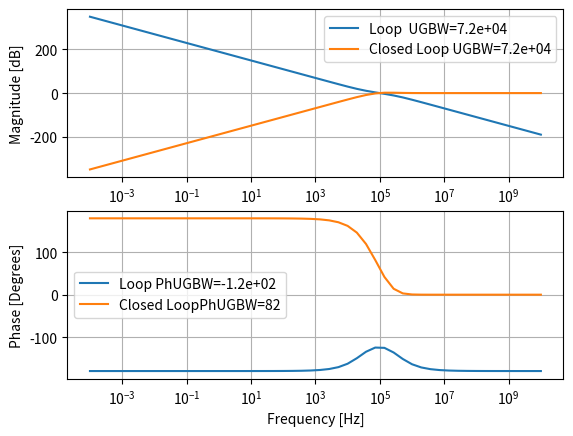

Python code for this plot:
#!/usr/bin/env python3

import numpy as np
import matplotlib.pyplot as plt

def plot(f,Hs,lbl):
    mag = 20*np.log10(abs(Hs))
    phase = 360*np.angle(Hs)/(2*np.pi)


    zero_crossings = np.where(np.diff(np.signbit(mag)))[0]

    plt.subplot(2,1,1)
    plt.semilogx(f,mag,label=lbl+  " UGBW=%.2g" %f[zero_crossings])
    plt.xlabel("Frequency [Hz]")
    plt.ylabel("Magnitude [dB]")
    plt.grid(True)
    plt.legend()
    plt.subplot(2,1,2)
    plt.semilogx(f,phase,label=lbl+ "PhUGBW=%.2g"%phase[zero_crossings])
    plt.xlabel("Frequency [Hz]")
    plt.ylabel("Phase [Degrees]")
    plt.grid(True)
    plt.legend()


#- Loop Model
f = np.logspace(-4,10)

s = 1j*2*np.pi*f

#- See sim/RCOSC
Kvco = 2*np.pi*1.6e9

#- Current divided by 2 pi
Kpd = 100e-9/(2*np.pi)

R = 550e3
C1 = 10e-12
C2 = 1e-12

Klp = 1/C1

N = 128

wpll = np.sqrt(Kpd*Klp*Kvco/N)
wz = 1/(R*C1)
w3db = wpll**2/wz
print(" wpll=%.2g"%wpll)
print(" w3db=%.2g"%w3db)

KlpHlp = 1/np.multiply((C1 + C2),s)* \
    (1 + np.multiply(s,(R*C1)))/(1 + np.multiply(s,R*(C1*C2)/(C1 + C2)))


Ls = np.divide(Kvco*Kpd*KlpHlp, N*s)
Cs = np.divide(1,1 + Ls)

#- Plot stuff
plot(f,Ls,"Loop ")
plot(f,Cs,"Closed Loop")

plt.savefig("pll.pdf")
plt.show()
